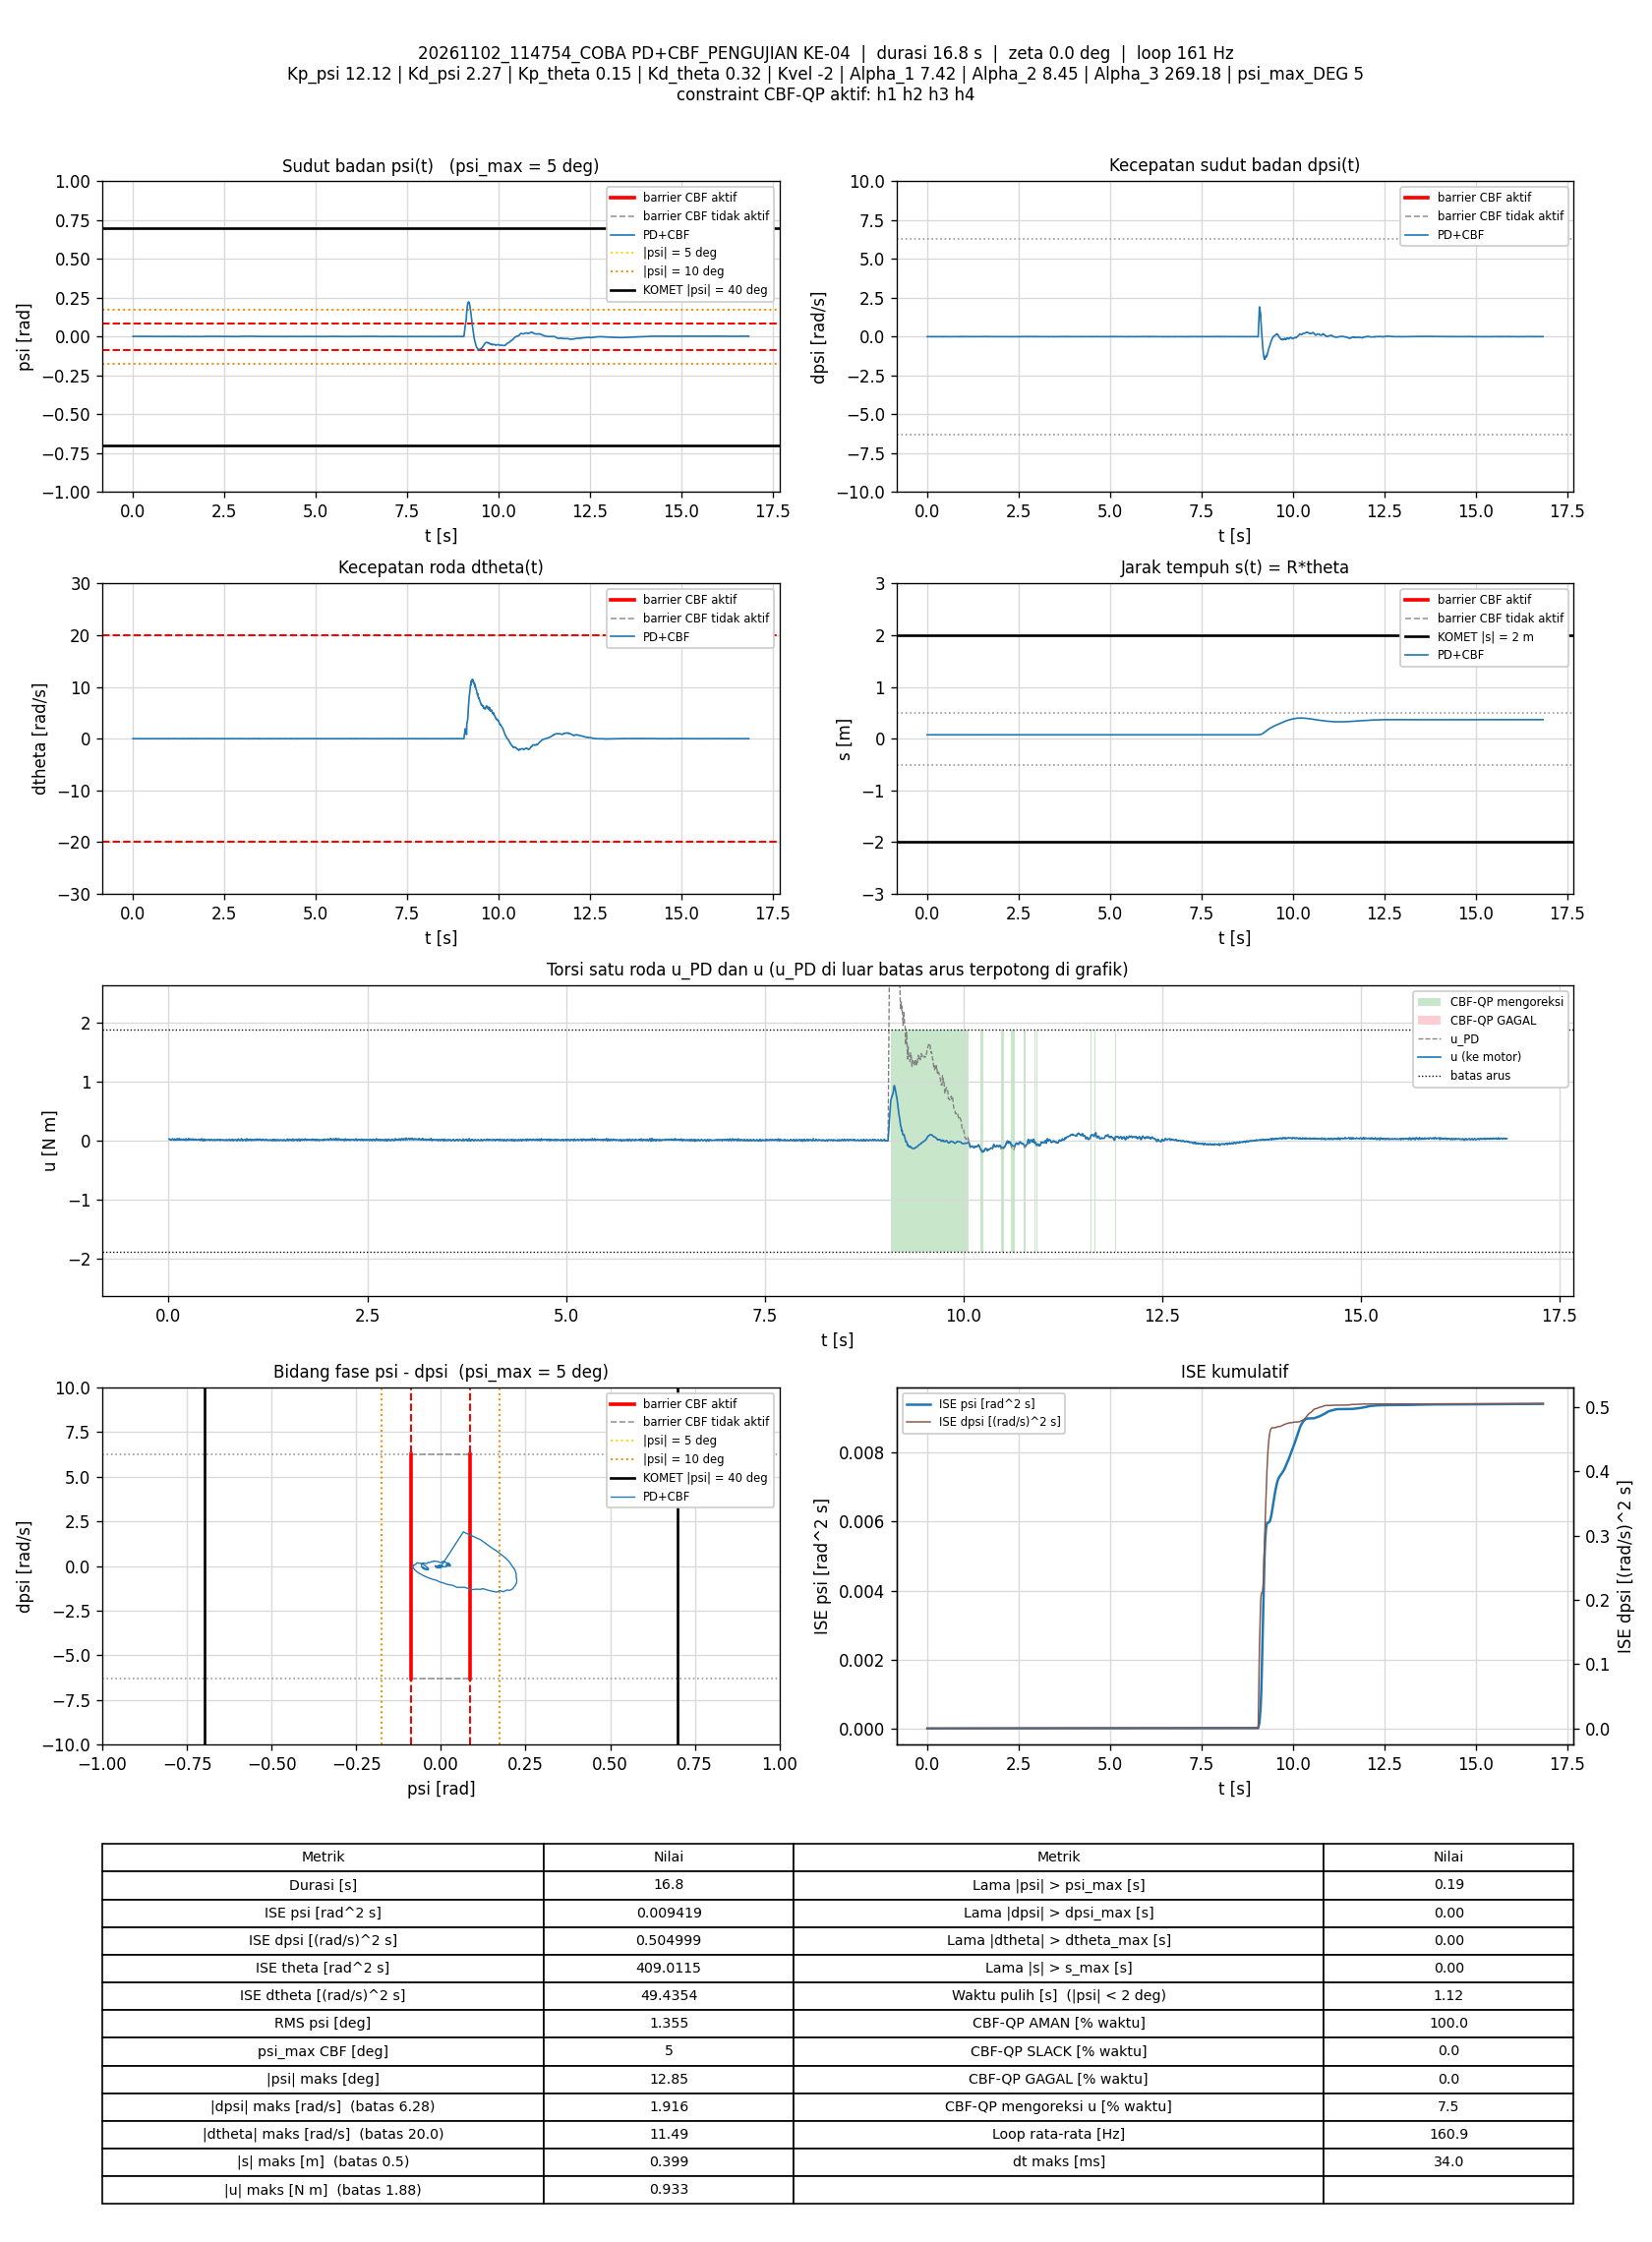

Values plotted in this chart, from the file beside it:
t_s, theta_rad, dtheta_rad_s, psi_rad, dpsi_rad_s, error_theta, error_dtheta, error_psi, error_dpsi, u_PD_Nm, u_Nm, status_cbf, dorong_N, ISE_theta, ISE_dtheta, ISE_psi, ISE_dpsi, Kp_psi, Kd_psi, Kp_theta, Kd_theta, Kvel, Alpha_1, Alpha_2
0.006562, 1.504, 0.01601, 0.00151, 0.002322, -1.504, -0.01601, -0.00151, -0.002322, 0.02869, 0.02869, AMAN, 0, 0.01484, 1.682445e-06, 1.495759e-08, 3.5369359e-08, 12.12, 2.27, 0.15, 0.32, -2, 7.42, 8.45
0.0127, 1.504, 0.006589, 0.001518, 0.003654, -1.504, -0.006589, -0.001518, -0.003654, 0.0288, 0.0288, AMAN, 0, 0.02872, 1.9489862e-06, 2.9106431e-08, 1.1734918e-07, 12.12, 2.27, 0.15, 0.32, -2, 7.42, 8.45
0.01867, 1.504, -0.006365, 0.001776, -0.001276, -1.504, 0.006365, -0.001776, 0.001276, 0.01659, 0.01659, AMAN, 0, 0.04222, 2.1908747e-06, 4.7926767e-08, 1.2706211e-07, 12.12, 2.27, 0.15, 0.32, -2, 7.42, 8.45
0.02547, 1.504, -0.006527, 0.001874, -0.002608, -1.504, 0.006527, -0.001874, 0.002608, 0.0147, 0.0147, AMAN, 0, 0.0576, 2.4805597e-06, 7.1804421e-08, 1.7330575e-07, 12.12, 2.27, 0.15, 0.32, -2, 7.42, 8.45
0.03155, 1.503, -0.01442, 0.001837, -0.0006094, -1.503, 0.01442, -0.001837, 0.0006094, 0.01626, 0.01626, AMAN, 0, 0.07134, 3.7450086e-06, 9.2317971e-08, 1.7556421e-07, 12.12, 2.27, 0.15, 0.32, -2, 7.42, 8.45
0.03755, 1.504, 0.002296, 0.001726, -0.001808, -1.504, -0.002296, -0.001726, 0.001808, 0.01755, 0.01755, AMAN, 0, 0.08491, 3.7766343e-06, 1.1018813e-07, 1.9518438e-07, 12.12, 2.27, 0.15, 0.32, -2, 7.42, 8.45
0.04355, 1.504, -0.002029, 0.0017, 0.002188, -1.504, 0.002029, -0.0017, -0.002188, 0.02492, 0.02492, AMAN, 0, 0.09847, 3.8013348e-06, 1.2751974e-07, 2.2390835e-07, 12.12, 2.27, 0.15, 0.32, -2, 7.42, 8.45
0.04947, 1.504, 0.01818, 0.001698, 0.002988, -1.504, -0.01818, -0.001698, -0.002988, 0.03318, 0.03318, AMAN, 0, 0.1119, 5.7580022e-06, 1.445829e-07, 2.7674705e-07, 12.12, 2.27, 0.15, 0.32, -2, 7.42, 8.45
0.05564, 1.503, -0.01581, 0.001789, 0.002188, -1.503, 0.01581, -0.001789, -0.002188, 0.0216, 0.0216, AMAN, 0, 0.1258, 7.3009628e-06, 1.6435135e-07, 3.0632099e-07, 12.12, 2.27, 0.15, 0.32, -2, 7.42, 8.45
0.06249, 1.504, -0.001014, 0.001909, -0.005672, -1.504, 0.001014, -0.001909, 0.005672, 0.009931, 0.009931, AMAN, 0, 0.1413, 7.308009e-06, 1.8929534e-07, 5.2664659e-07, 12.12, 2.27, 0.15, 0.32, -2, 7.42, 8.45
0.0686, 1.504, 0.0017, 0.001823, -0.001808, -1.504, -0.0017, -0.001823, 0.001808, 0.01853, 0.01853, AMAN, 0, 0.1551, 7.3256678e-06, 2.0960036e-07, 5.4663833e-07, 12.12, 2.27, 0.15, 0.32, -2, 7.42, 8.45
0.07456, 1.504, 0.01259, 0.001609, 0.002588, -1.504, -0.01259, -0.001609, -0.002588, 0.02941, 0.02941, AMAN, 0, 0.1686, 8.2693e-06, 2.2500689e-07, 5.8650151e-07, 12.12, 2.27, 0.15, 0.32, -2, 7.42, 8.45
0.08056, 1.503, -0.0002388, 0.001488, 0.003121, -1.503, 0.0002388, -0.001488, -0.003121, 0.02505, 0.02505, AMAN, 0, 0.1821, 8.2696421e-06, 2.3829843e-07, 6.4495068e-07, 12.12, 2.27, 0.15, 0.32, -2, 7.42, 8.45
0.08747, 1.503, -0.004793, 0.00147, -0.002208, -1.503, 0.004793, -0.00147, 0.002208, 0.01127, 0.01127, AMAN, 0, 0.1978, 8.4284977e-06, 2.5324592e-07, 6.7866659e-07, 12.12, 2.27, 0.15, 0.32, -2, 7.42, 8.45
0.09365, 1.503, -0.003502, 0.001585, -0.001542, -1.503, 0.003502, -0.001585, 0.001542, 0.01459, 0.01459, AMAN, 0, 0.2117, 8.5042835e-06, 2.6877106e-07, 6.9336014e-07, 12.12, 2.27, 0.15, 0.32, -2, 7.42, 8.45
0.09956, 1.503, -0.0007012, 0.001489, 0.00432, -1.503, 0.0007012, -0.001489, -0.00432, 0.02763, 0.02763, AMAN, 0, 0.2251, 8.5071876e-06, 2.8186128e-07, 8.0358371e-07, 12.12, 2.27, 0.15, 0.32, -2, 7.42, 8.45
0.1067, 1.504, 0.0155, 0.001502, 0.004587, -1.504, -0.0155, -0.001502, -0.004587, 0.03357, 0.03357, AMAN, 0, 0.2412, 1.0219205e-05, 2.979395e-07, 9.5353291e-07, 12.12, 2.27, 0.15, 0.32, -2, 7.42, 8.45
0.1126, 1.504, -0.003567, 0.001635, -0.001009, -1.504, 0.003567, -0.001635, 0.001009, 0.01639, 0.01639, AMAN, 0, 0.2546, 1.029469e-05, 3.138051e-07, 9.5957308e-07, 12.12, 2.27, 0.15, 0.32, -2, 7.42, 8.45
0.1195, 1.504, -0.002615, 0.001928, -0.00434, -1.504, 0.002615, -0.001928, 0.00434, 0.01268, 0.01268, AMAN, 0, 0.2702, 1.0341779e-05, 3.3941422e-07, 1.0892709e-06, 12.12, 2.27, 0.15, 0.32, -2, 7.42, 8.45
0.1256, 1.504, 0.001097, 0.001893, -0.00394, -1.504, -0.001097, -0.001893, 0.00394, 0.01435, 0.01435, AMAN, 0, 0.284, 1.0349119e-05, 3.6127869e-07, 1.1840203e-06, 12.12, 2.27, 0.15, 0.32, -2, 7.42, 8.45
0.1316, 1.504, 0.01563, 0.001808, 0.004453, -1.504, -0.01563, -0.001808, -0.004453, 0.03703, 0.03703, AMAN, 0, 0.2975, 1.1804025e-05, 3.8074573e-07, 1.3021164e-06, 12.12, 2.27, 0.15, 0.32, -2, 7.42, 8.45
0.1376, 1.503, -0.008695, 0.001714, 0.004853, -1.503, 0.008695, -0.001714, -0.004853, 0.029, 0.029, AMAN, 0, 0.311, 1.2257707e-05, 3.983698e-07, 1.4434497e-06, 12.12, 2.27, 0.15, 0.32, -2, 7.42, 8.45
0.1437, 1.504, -0.009475, 0.002035, -0.002741, -1.504, 0.009475, -0.002035, 0.002741, 0.01541, 0.01541, AMAN, 0, 0.3249, 1.2806843e-05, 4.2370373e-07, 1.4894096e-06, 12.12, 2.27, 0.15, 0.32, -2, 7.42, 8.45
0.1505, 1.504, 0.005247, 0.00216, -0.0006094, -1.504, -0.005247, -0.00216, 0.0006094, 0.02648, 0.02648, AMAN, 0, 0.3404, 1.2995309e-05, 4.5565758e-07, 1.4919518e-06, 12.12, 2.27, 0.15, 0.32, -2, 7.42, 8.45
0.1567, 1.504, -0.003963, 0.001968, -0.001276, -1.504, 0.003963, -0.001968, 0.001276, 0.01969, 0.01969, AMAN, 0, 0.3544, 1.3092988e-05, 4.797495e-07, 1.5020726e-06, 12.12, 2.27, 0.15, 0.32, -2, 7.42, 8.45
0.1626, 1.504, 0.00824, 0.001977, -0.0006094, -1.504, -0.00824, -0.001977, 0.0006094, 0.02522, 0.02522, AMAN, 0, 0.3676, 1.3487834e-05, 5.0249054e-07, 1.5042321e-06, 12.12, 2.27, 0.15, 0.32, -2, 7.42, 8.45
0.1686, 1.504, 0.001866, 0.001719, -0.001276, -1.504, -0.001866, -0.001719, 0.001276, 0.01854, 0.01854, AMAN, 0, 0.3811, 1.3508718e-05, 5.202154e-07, 1.5139878e-06, 12.12, 2.27, 0.15, 0.32, -2, 7.42, 8.45
0.1746, 1.504, 0.003364, 0.001799, -0.002741, -1.504, -0.003364, -0.001799, 0.002741, 0.01665, 0.01665, AMAN, 0, 0.3947, 1.3576613e-05, 5.3962342e-07, 1.5590682e-06, 12.12, 2.27, 0.15, 0.32, -2, 7.42, 8.45
0.1806, 1.504, 0.006352, 0.001784, 0.001656, -1.504, -0.006352, -0.001784, -0.001656, 0.02741, 0.02741, AMAN, 0, 0.4084, 1.3821336e-05, 5.5892382e-07, 1.5756931e-06, 12.12, 2.27, 0.15, 0.32, -2, 7.42, 8.45
0.1866, 1.504, 0.005662, 0.001718, 0.002055, -1.504, -0.005662, -0.001718, -0.002055, 0.0273, 0.0273, AMAN, 0, 0.4219, 1.4011554e-05, 5.7644811e-07, 1.600761e-06, 12.12, 2.27, 0.15, 0.32, -2, 7.42, 8.45
0.1925, 1.504, -0.006421, 0.001771, -0.001808, -1.504, 0.006421, -0.001771, 0.001808, 0.01531, 0.01531, AMAN, 0, 0.4352, 1.4255496e-05, 5.950069e-07, 1.6201118e-06, 12.12, 2.27, 0.15, 0.32, -2, 7.42, 8.45
0.1986, 1.504, -0.002295, 0.001783, -0.002341, -1.504, 0.002295, -0.001783, 0.002341, 0.01556, 0.01556, AMAN, 0, 0.449, 1.4287529e-05, 6.1435215e-07, 1.6534582e-06, 12.12, 2.27, 0.15, 0.32, -2, 7.42, 8.45
0.2046, 1.504, -0.01035, 0.001641, -0.003008, -1.504, 0.01035, -0.001641, 0.003008, 0.00975, 0.00975, AMAN, 0, 0.4626, 1.4931168e-05, 6.3052184e-07, 1.7077628e-06, 12.12, 2.27, 0.15, 0.32, -2, 7.42, 8.45
0.2125, 1.504, 0.008665, 0.001539, 0.003254, -1.504, -0.008665, -0.001539, -0.003254, 0.02882, 0.02882, AMAN, 0, 0.4805, 1.5525821e-05, 6.4928996e-07, 1.7916476e-06, 12.12, 2.27, 0.15, 0.32, -2, 7.42, 8.45
0.2186, 1.504, -0.006037, 0.001755, 0.00392, -1.504, 0.006037, -0.001755, -0.00392, 0.02824, 0.02824, AMAN, 0, 0.4942, 1.5747405e-05, 6.68025e-07, 1.8851041e-06, 12.12, 2.27, 0.15, 0.32, -2, 7.42, 8.45
0.2246, 1.504, 0.007342, 0.001972, 0.0003233, -1.504, -0.007342, -0.001972, -0.0003233, 0.02698, 0.02698, AMAN, 0, 0.5078, 1.6070919e-05, 6.9135949e-07, 1.8857311e-06, 12.12, 2.27, 0.15, 0.32, -2, 7.42, 8.45
0.2306, 1.504, -0.01476, 0.002167, -0.005406, -1.504, 0.01476, -0.002167, 0.005406, 0.009276, 0.009276, AMAN, 0, 0.5214, 1.7376868e-05, 7.1953601e-07, 2.0610022e-06, 12.12, 2.27, 0.15, 0.32, -2, 7.42, 8.45
0.2375, 1.504, 0.004817, 0.002245, -0.002741, -1.504, -0.004817, -0.002245, 0.002741, 0.02253, 0.02253, AMAN, 0, 0.537, 1.7537442e-05, 7.5442188e-07, 2.1129995e-06, 12.12, 2.27, 0.15, 0.32, -2, 7.42, 8.45
0.2436, 1.504, -0.004598, 0.002198, -0.003008, -1.504, 0.004598, -0.002198, 0.003008, 0.01834, 0.01834, AMAN, 0, 0.5508, 1.7665963e-05, 7.8379126e-07, 2.1679972e-06, 12.12, 2.27, 0.15, 0.32, -2, 7.42, 8.45
0.2496, 1.504, 0.006315, 0.002177, 0.00392, -1.504, -0.006315, -0.002177, -0.00392, 0.03731, 0.03731, AMAN, 0, 0.5644, 1.7905326e-05, 8.1224142e-07, 2.2602619e-06, 12.12, 2.27, 0.15, 0.32, -2, 7.42, 8.45
0.2556, 1.504, 0.001365, 0.0021, -0.0004761, -1.504, -0.001365, -0.0021, 0.0004761, 0.02481, 0.02481, AMAN, 0, 0.578, 1.7916531e-05, 8.3876164e-07, 2.2616246e-06, 12.12, 2.27, 0.15, 0.32, -2, 7.42, 8.45
0.2616, 1.504, -0.01478, 0.002394, -0.005139, -1.504, 0.01478, -0.002394, 0.005139, 0.01262, 0.01262, AMAN, 0, 0.5916, 1.9234857e-05, 8.7334441e-07, 2.420977e-06, 12.12, 2.27, 0.15, 0.32, -2, 7.42, 8.45
0.2676, 1.504, -0.002918, 0.002241, -0.002874, -1.504, 0.002918, -0.002241, 0.002874, 0.0197, 0.0197, AMAN, 0, 0.6051, 1.928569e-05, 9.0332614e-07, 2.4703143e-06, 12.12, 2.27, 0.15, 0.32, -2, 7.42, 8.45
0.2745, 1.504, 0.01203, 0.001984, 0.0009894, -1.504, -0.01203, -0.001984, -0.0009894, 0.03014, 0.03014, AMAN, 0, 0.6208, 2.0285393e-05, 9.3053502e-07, 2.4770805e-06, 12.12, 2.27, 0.15, 0.32, -2, 7.42, 8.45
0.2807, 1.504, -0.008708, 0.001965, 0.0009894, -1.504, 0.008708, -0.001965, -0.0009894, 0.02328, 0.02328, AMAN, 0, 0.6347, 2.0753908e-05, 9.5440515e-07, 2.4831293e-06, 12.12, 2.27, 0.15, 0.32, -2, 7.42, 8.45
0.2866, 1.504, -0.01021, 0.002011, -0.002741, -1.504, 0.01021, -0.002011, 0.002741, 0.01488, 0.01488, AMAN, 0, 0.6482, 2.1375317e-05, 9.7852448e-07, 2.5279485e-06, 12.12, 2.27, 0.15, 0.32, -2, 7.42, 8.45
0.2926, 1.504, 0.006012, 0.001942, -0.003008, -1.504, -0.006012, -0.001942, 0.003008, 0.01863, 0.01863, AMAN, 0, 0.6617, 2.1589935e-05, 1.000911e-06, 2.5816513e-06, 12.12, 2.27, 0.15, 0.32, -2, 7.42, 8.45
0.2986, 1.504, 0.004248, 0.001875, 0.0009894, -1.504, -0.004248, -0.001875, -0.0009894, 0.02634, 0.02634, AMAN, 0, 0.6752, 2.169824e-05, 1.0220228e-06, 2.587527e-06, 12.12, 2.27, 0.15, 0.32, -2, 7.42, 8.45
0.3046, 1.504, -0.00148, 0.001888, 0.003388, -1.504, 0.00148, -0.001888, -0.003388, 0.0301, 0.0301, AMAN, 0, 0.6888, 2.1711413e-05, 1.0434507e-06, 2.6565094e-06, 12.12, 2.27, 0.15, 0.32, -2, 7.42, 8.45
0.3116, 1.504, -0.01044, 0.002017, -0.003008, -1.504, 0.01044, -0.002017, 0.003008, 0.01427, 0.01427, AMAN, 0, 0.7047, 2.2474417e-05, 1.0719201e-06, 2.7198346e-06, 12.12, 2.27, 0.15, 0.32, -2, 7.42, 8.45
0.3177, 1.504, 0.00764, 0.002003, -0.004606, -1.504, -0.00764, -0.002003, 0.004606, 0.01626, 0.01626, AMAN, 0, 0.7185, 2.2830535e-05, 1.0963846e-06, 2.8492819e-06, 12.12, 2.27, 0.15, 0.32, -2, 7.42, 8.45
0.3237, 1.504, 0.01218, 0.001807, -0.0008758, -1.504, -0.01218, -0.001807, 0.0008758, 0.02381, 0.02381, AMAN, 0, 0.7321, 2.3725469e-05, 1.1160774e-06, 2.8539097e-06, 12.12, 2.27, 0.15, 0.32, -2, 7.42, 8.45
0.3296, 1.504, -0.001095, 0.001733, -7.6441424e-05, -1.504, 0.001095, -0.001733, 7.6441424e-05, 0.02048, 0.02048, AMAN, 0, 0.7454, 2.3732503e-05, 1.1336991e-06, 2.853944e-06, 12.12, 2.27, 0.15, 0.32, -2, 7.42, 8.45
0.3356, 1.504, 0.0005774, 0.001874, -0.002341, -1.504, -0.0005774, -0.001874, 0.002341, 0.01759, 0.01759, AMAN, 0, 0.7589, 2.37345e-05, 1.1547438e-06, 2.8867787e-06, 12.12, 2.27, 0.15, 0.32, -2, 7.42, 8.45
0.3416, 1.504, 0.000346, 0.001826, 0.001789, -1.504, -0.000346, -0.001826, -0.001789, 0.02631, 0.02631, AMAN, 0, 0.7725, 2.3735218e-05, 1.1747453e-06, 2.9059644e-06, 12.12, 2.27, 0.15, 0.32, -2, 7.42, 8.45
0.3476, 1.504, -0.01212, 0.001762, 5.6789816e-05, -1.504, 0.01212, -0.001762, -5.6789816e-05, 0.01761, 0.01761, AMAN, 0, 0.7861, 2.4616486e-05, 1.1933871e-06, 2.9059837e-06, 12.12, 2.27, 0.15, 0.32, -2, 7.42, 8.45
0.3536, 1.504, -0.003798, 0.00195, -0.001808, -1.504, 0.003798, -0.00195, 0.001808, 0.01831, 0.01831, AMAN, 0, 0.7996, 2.470303e-05, 1.2161972e-06, 2.9256029e-06, 12.12, 2.27, 0.15, 0.32, -2, 7.42, 8.45
0.3596, 1.504, -0.01427, 0.001891, -0.001675, -1.504, 0.01427, -0.001891, 0.001675, 0.01454, 0.01454, AMAN, 0, 0.8132, 2.5926127e-05, 1.2376655e-06, 2.9424586e-06, 12.12, 2.27, 0.15, 0.32, -2, 7.42, 8.45
0.3666, 1.504, -0.004521, 0.001883, -0.002208, -1.504, 0.004521, -0.001883, 0.002208, 0.01636, 0.01636, AMAN, 0, 0.829, 2.6069087e-05, 1.26247e-06, 2.9765623e-06, 12.12, 2.27, 0.15, 0.32, -2, 7.42, 8.45
0.3725, 1.504, 0.007666, 0.001811, -0.001276, -1.504, -0.007666, -0.001811, 0.001276, 0.0215, 0.0215, AMAN, 0, 0.8424, 2.6417074e-05, 1.2818871e-06, 2.9861965e-06, 12.12, 2.27, 0.15, 0.32, -2, 7.42, 8.45
... 2,650 more rows
